Run: headless pygame with SDL's dummy video driver; simulated clock (each Clock.tick advances the game by its frame time, no real sleeping); random seed 0; keys injected as events and as key.get_pressed() state; no mouse input.
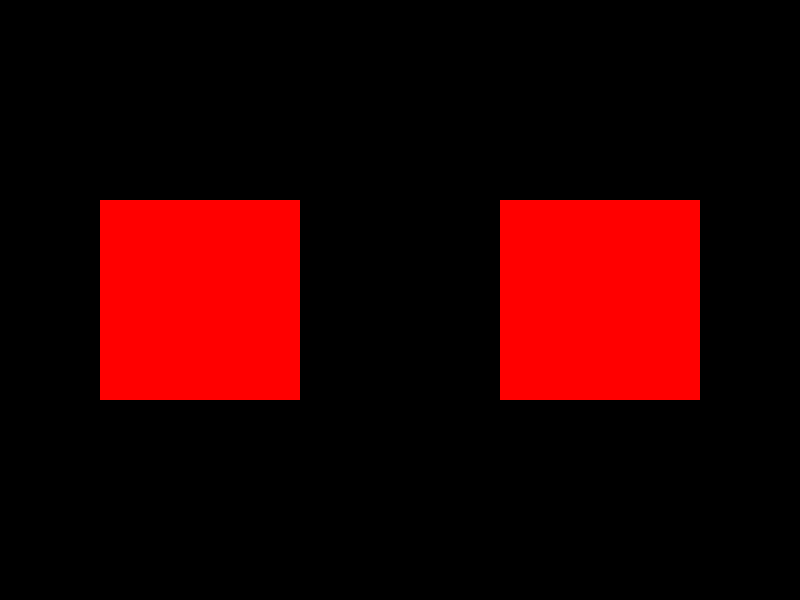
Frame 1 of 4 · flips 1–60 · no input
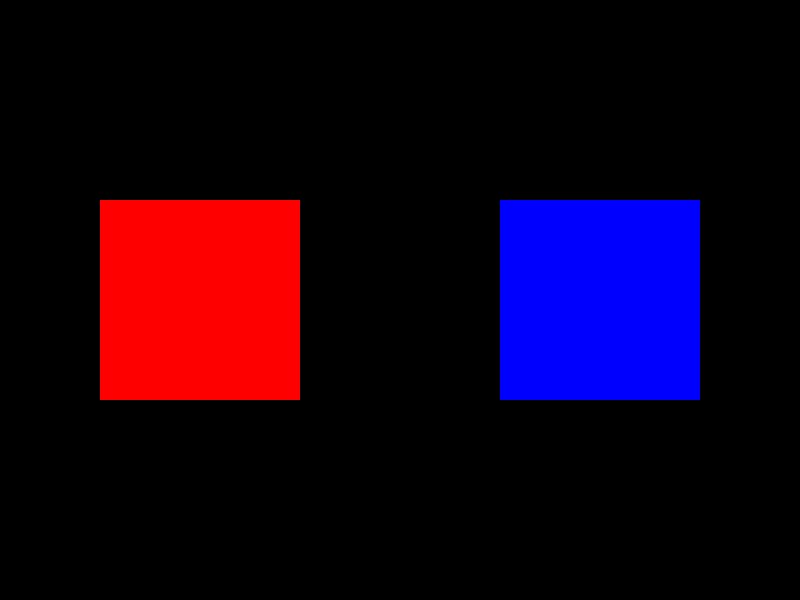
Frame 2 of 4 · flips 61–180 · tapped SPACE, RETURN · held RIGHT (→), D
Frame 3 of 4 · flips 181–300 · held DOWN (↓), S · screen same as frame 1, image omitted
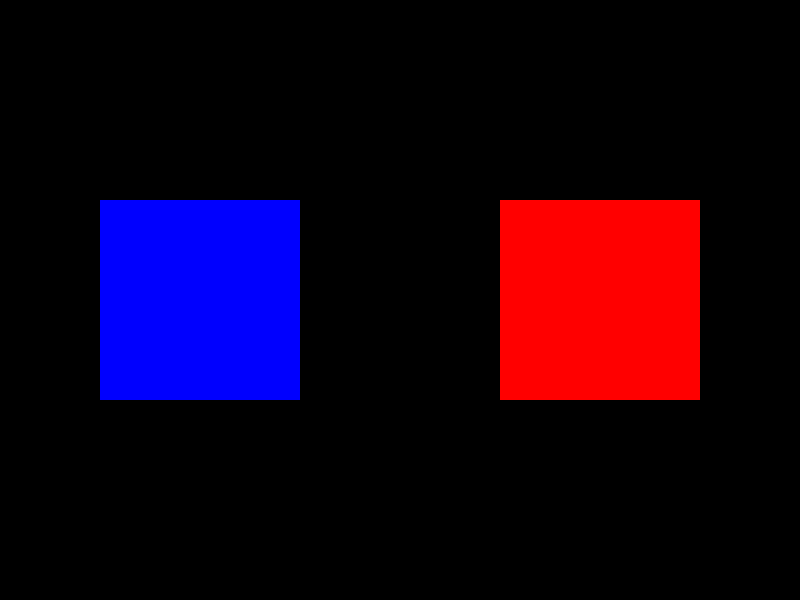
Frame 4 of 4 · flips 301–420 · held LEFT (←), A, UP (↑), W

The pygame program that drew these frames:

import pygame
from pygame.cursors import sizer_x_strings
pygame.init()
screen = pygame.display.set_mode([800,600])
clock = pygame.time.Clock()
a = False
d = False
while True:
    clock.tick(120)
    screen.fill([0,0,0])
    if a == True:
        pygame.draw.rect(screen,[0,0,255],[100,200,200,200])
    if a == False:
        pygame.draw.rect(screen,[255,0,0], [100,200,200,200])
    if d == True:
        pygame.draw.rect(screen,[0,0,255],[500,200,200,200])
    if d == False:
        pygame.draw.rect(screen,[255,0,0],[500,200,200,200])
    events = pygame.event.get()
    for i in events:
        if i.type == pygame.QUIT:
            exit()
        if i.type == pygame.KEYDOWN:
            if i.key == pygame.K_a:
                a = True
            if i.key == pygame.K_d:
                d = True
        if i.type == pygame.KEYUP:
            if i.key == pygame.K_a:
                a = False
            if i.key == pygame.K_d:
                d = False
    pygame.display.update()
